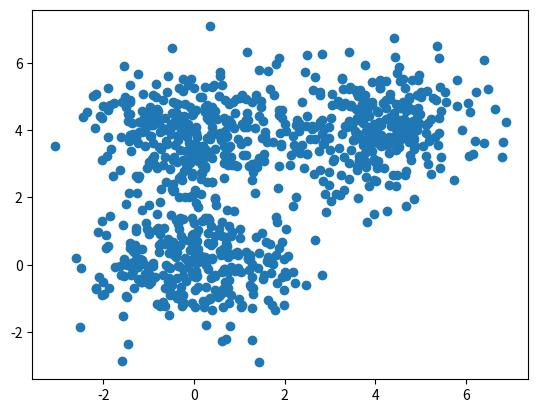

Source code (Python): (Note: this script raises an exception after producing the figure.)
# [redacted]
# [redacted]
import numpy as np
import matplotlib.pyplot as plt


def d(u, v):
    diff = u - v
    return diff.dot(diff)


def cost(X, R, M):
    cost = 0
    for k in xrange(len(M)):
        for n in xrange(len(X)):
            cost += R[n,k]*d(M[k], X[n])
    return cost


def plot_k_means(X, K, max_iter=20, beta=1.0):
    N, D = X.shape
    M = np.zeros((K, D))
    R = np.ones((N, K)) / K

    # initialize M to random
    for k in xrange(K):
        M[k] = X[np.random.choice(N)]

    grid_width = 5
    grid_height = max_iter / grid_width
    random_colors = np.random.random((K, 3))
    plt.figure()

    costs = np.zeros(max_iter)
    for i in xrange(max_iter):
        # moved the plot inside the for loop
        colors = R.dot(random_colors)
        plt.subplot(grid_width, grid_height, i+1)
        plt.scatter(X[:,0], X[:,1], c=colors)

        # step 1: determine assignments / resposibilities
        # is this inefficient?
        for k in xrange(K):
            for n in xrange(N):
                R[n,k] = np.exp(-beta*d(M[k], X[n])) / np.sum( np.exp(-beta*d(M[j], X[n])) for j in xrange(K) )

        # step 2: recalculate means
        for k in xrange(K):
            M[k] = R[:,k].dot(X) / R[:,k].sum()

        costs[i] = cost(X, R, M)
        if i > 0:
            if np.abs(costs[i] - costs[i-1]) < 10e-5:
                break
    plt.show()


def main():
    # assume 3 means
    D = 2 # so we can visualize it more easily
    s = 4 # separation so we can control how far apart the means are
    mu1 = np.array([0, 0])
    mu2 = np.array([s, s])
    mu3 = np.array([0, s])

    N = 900 # number of samples
    X = np.zeros((N, D))
    X[:300, :] = np.random.randn(300, D) + mu1
    X[300:600, :] = np.random.randn(300, D) + mu2
    X[600:, :] = np.random.randn(300, D) + mu3

    # what does it look like without clustering?
    plt.scatter(X[:,0], X[:,1])
    plt.show()

    K = 3 # luckily, we already know this
    plot_k_means(X, K)

    # K = 5 # what happens if we choose a "bad" K?
    # plot_k_means(X, K, max_iter=30)

    # K = 5 # what happens if we change beta?
    # plot_k_means(X, K, max_iter=30, beta=0.3)


if __name__ == '__main__':
    main()
